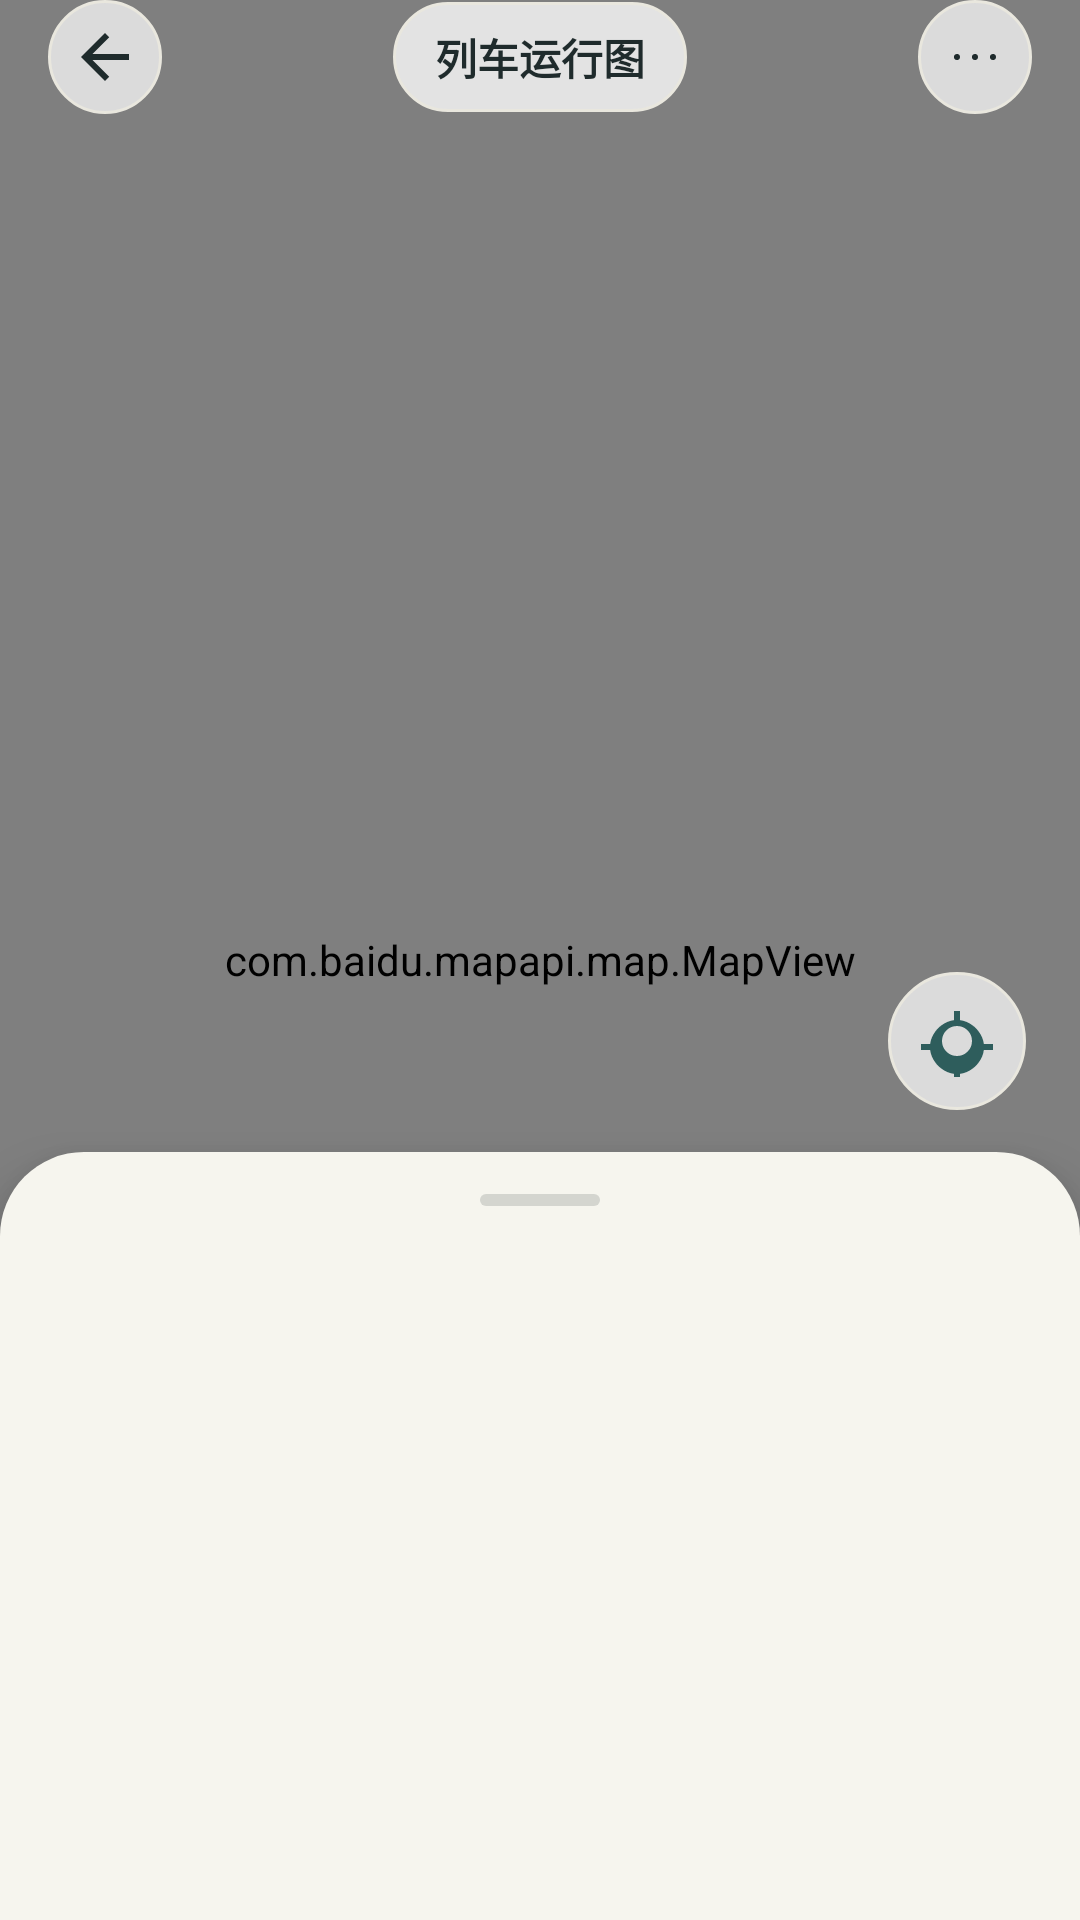

This screen was rendered from an Android layout file. Write that file and the resources it references.
<!-- AndroidManifest.xml: activity theme Theme.MarkMap -->
<!-- res/layout/activity_train_map.xml -->
<?xml version="1.0" encoding="utf-8"?>
<androidx.constraintlayout.widget.ConstraintLayout xmlns:android="http://schemas.android.com/apk/res/android"
    xmlns:app="http://schemas.android.com/apk/res-auto"
    xmlns:tools="http://schemas.android.com/tools"
    android:layout_width="match_parent"
    android:layout_height="match_parent"
    android:background="@color/background"
    tools:context=".TrainMapActivity">

    <com.baidu.mapapi.map.MapView
        android:id="@+id/mapView"
        android:layout_width="0dp"
        android:layout_height="0dp"
        android:clickable="true"
        android:focusable="true"
        app:layout_constraintBottom_toBottomOf="parent"
        app:layout_constraintEnd_toEndOf="parent"
        app:layout_constraintStart_toStartOf="parent"
        app:layout_constraintTop_toTopOf="parent" />

    <LinearLayout
        android:id="@+id/navBar"
        android:layout_width="0dp"
        android:layout_height="wrap_content"
        android:gravity="center_vertical"
        android:orientation="horizontal"
        android:paddingStart="16dp"
        android:paddingEnd="16dp"
        app:layout_constraintEnd_toEndOf="parent"
        app:layout_constraintStart_toStartOf="parent"
        app:layout_constraintTop_toTopOf="parent">

        <ImageButton
            android:id="@+id/btnBack"
            android:layout_width="38dp"
            android:layout_height="38dp"
            android:background="@drawable/bg_round_btn"
            android:contentDescription="返回"
            android:padding="9dp"
            android:src="@drawable/ic_arrow_back"
            app:tint="@color/ink" />

        <Space
            android:layout_width="0dp"
            android:layout_height="1dp"
            android:layout_weight="1" />

        <TextView
            android:id="@+id/tvTitle"
            android:layout_width="wrap_content"
            android:layout_height="wrap_content"
            android:background="@drawable/bg_pill"
            android:ellipsize="end"
            android:maxLines="1"
            android:maxWidth="240dp"
            android:paddingStart="14dp"
            android:paddingTop="8dp"
            android:paddingEnd="14dp"
            android:paddingBottom="8dp"
            android:text="列车运行图"
            android:textColor="@color/ink"
            android:textSize="14sp"
            android:textStyle="bold" />

        <Space
            android:layout_width="0dp"
            android:layout_height="1dp"
            android:layout_weight="1" />

        <ImageButton
            android:id="@+id/btnMore"
            android:layout_width="38dp"
            android:layout_height="38dp"
            android:background="@drawable/bg_round_btn"
            android:contentDescription="更多"
            android:padding="9dp"
            android:src="@drawable/ic_more_horiz_24"
            app:tint="@color/ink" />
    </LinearLayout>

    <ImageButton
        android:id="@+id/btnRecenter"
        android:layout_width="46dp"
        android:layout_height="46dp"
        android:layout_marginEnd="18dp"
        android:layout_marginBottom="14dp"
        android:background="@drawable/bg_round_btn"
        android:contentDescription="回到全览"
        android:elevation="6dp"
        android:padding="12dp"
        android:src="@drawable/ic_recenter_24"
        app:layout_constraintBottom_toTopOf="@id/sheet"
        app:layout_constraintEnd_toEndOf="parent"
        app:tint="@color/primary" />

    <LinearLayout
        android:id="@+id/sheet"
        android:layout_width="0dp"
        android:layout_height="0dp"
        android:background="@drawable/bg_sheet"
        android:elevation="12dp"
        android:orientation="vertical"
        android:paddingStart="20dp"
        android:paddingTop="14dp"
        android:paddingEnd="20dp"
        android:paddingBottom="18dp"
        app:layout_constraintBottom_toBottomOf="parent"
        app:layout_constraintEnd_toEndOf="parent"
        app:layout_constraintHeight_percent="0.40"
        app:layout_constraintStart_toStartOf="parent">

        <View
            android:layout_width="40dp"
            android:layout_height="4dp"
            android:layout_gravity="center_horizontal"
            android:layout_marginBottom="14dp"
            android:background="@drawable/bg_grab" />

        <TextView
            android:id="@+id/tvStationCount"
            style="@style/TextAppearance.MarkMap.BodySmall"
            android:layout_width="match_parent"
            android:layout_height="wrap_content"
            android:textColor="@color/ink"
            tools:text="共 12 站 · 北京南 → 上海虹桥" />

        <androidx.recyclerview.widget.RecyclerView
            android:id="@+id/rvStations"
            android:layout_width="match_parent"
            android:layout_height="0dp"
            android:layout_marginTop="6dp"
            android:layout_weight="1"
            android:clipToPadding="false"
            android:paddingBottom="4dp"
            tools:listitem="@layout/item_point_simple" />
    </LinearLayout>

    <ProgressBar
        android:id="@+id/progressBar"
        android:layout_width="wrap_content"
        android:layout_height="wrap_content"
        android:indeterminateTint="@color/primary"
        android:visibility="gone"
        app:layout_constraintBottom_toBottomOf="parent"
        app:layout_constraintEnd_toEndOf="parent"
        app:layout_constraintStart_toStartOf="parent"
        app:layout_constraintTop_toTopOf="parent" />

</androidx.constraintlayout.widget.ConstraintLayout>
<!-- res/layout/item_point_simple.xml (included above) -->
<?xml version="1.0" encoding="utf-8"?>
<LinearLayout xmlns:android="http://schemas.android.com/apk/res/android"
    xmlns:tools="http://schemas.android.com/tools"
    android:layout_width="match_parent"
    android:layout_height="wrap_content"
    android:background="@drawable/selector_point_item"
    android:foreground="?android:attr/selectableItemBackground"
    android:orientation="horizontal"
    android:paddingStart="6dp"
    android:paddingEnd="@dimen/space_m">

    <LinearLayout
        android:layout_width="18dp"
        android:layout_height="match_parent"
        android:gravity="center_horizontal"
        android:minHeight="56dp"
        android:orientation="vertical"
        android:paddingTop="18dp">

        <View
            android:id="@+id/node"
            android:layout_width="14dp"
            android:layout_height="14dp"
            android:background="@drawable/bg_node_mid" />

        <View
            android:layout_width="2dp"
            android:layout_height="0dp"
            android:layout_marginTop="2dp"
            android:layout_weight="1"
            android:background="@color/divider" />
    </LinearLayout>

    <LinearLayout
        android:layout_width="0dp"
        android:layout_height="wrap_content"
        android:layout_marginStart="11dp"
        android:layout_weight="1"
        android:minHeight="56dp"
        android:orientation="vertical"
        android:paddingTop="14dp"
        android:paddingBottom="12dp">

        <TextView
            android:id="@+id/tvPointDescription"
            style="@style/TextAppearance.MarkMap.Body"
            android:layout_width="match_parent"
            android:layout_height="wrap_content"
            android:ellipsize="end"
            android:maxLines="2"
            android:textColor="@color/ink"
            android:textStyle="bold"
            tools:text="红其拉甫口岸" />

        <TextView
            android:id="@+id/tvAdmin"
            style="@style/TextAppearance.MarkMap.Caption"
            android:layout_width="match_parent"
            android:layout_height="wrap_content"
            android:layout_marginTop="2dp"
            android:ellipsize="end"
            android:maxLines="2"
            tools:text="新疆维吾尔自治区 · 喀什地区 · 塔什库尔干塔吉克自治县" />

        <TextView
            android:id="@+id/tvStartTime"
            style="@style/TextAppearance.MarkMap.Caption"
            android:layout_width="match_parent"
            android:layout_height="wrap_content"
            android:layout_marginTop="3dp"
            tools:text="05.12 08:30" />
    </LinearLayout>

    <TextView
        android:id="@+id/tvDistance"
        style="@style/TextAppearance.MarkMap.StatValue"
        android:layout_width="wrap_content"
        android:layout_height="wrap_content"
        android:layout_marginStart="@dimen/space_s"
        android:minWidth="52dp"
        android:gravity="end"
        android:textColor="@color/ink_secondary"
        android:textSize="13sp"
        tools:text="0 km" />

</LinearLayout>
<!-- resources referenced by this layout -->
<resources>
  <color name="background">#FFF6F5EE</color>
  <color name="divider">#FFE9E7DE</color>
  <color name="ink">#FF1F2B2C</color>
  <color name="ink_secondary">#FF5F6F6D</color>
  <color name="primary">#FF2E5D5C</color>
  <dimen name="space_m">12dp</dimen>
  <dimen name="space_s">8dp</dimen>
  <!-- drawable bg_grab (drawable) -->
  <?xml version="1.0" encoding="utf-8"?>
  <shape xmlns:android="http://schemas.android.com/apk/res/android" android:shape="rectangle">
      <solid android:color="#291F2B2C" />
      <corners android:radius="2dp" />
  </shape>
  <!-- drawable bg_node_mid (drawable) -->
  <?xml version="1.0" encoding="utf-8"?>
  <shape xmlns:android="http://schemas.android.com/apk/res/android" android:shape="oval">
      <solid android:color="@color/surface" />
      <stroke android:width="2dp" android:color="@color/primary" />
  </shape>
  <!-- drawable bg_pill (drawable) -->
  <?xml version="1.0" encoding="utf-8"?>
  <shape xmlns:android="http://schemas.android.com/apk/res/android" android:shape="rectangle">
      <solid android:color="#C7FFFFFF" />
      <corners android:radius="22dp" />
      <stroke android:width="1dp" android:color="@color/outline" />
  </shape>
  <!-- drawable bg_round_btn (drawable) -->
  <?xml version="1.0" encoding="utf-8"?>
  <shape xmlns:android="http://schemas.android.com/apk/res/android" android:shape="oval">
      <solid android:color="#B8FFFFFF" />
      <stroke android:width="1dp" android:color="@color/outline" />
  </shape>
  <!-- drawable bg_sheet (drawable) -->
  <?xml version="1.0" encoding="utf-8"?>
  <shape xmlns:android="http://schemas.android.com/apk/res/android" android:shape="rectangle">
      <solid android:color="@color/background" />
      <corners android:topLeftRadius="28dp" android:topRightRadius="28dp" />
  </shape>
  <style name="TextAppearance.MarkMap.Body" parent="TextAppearance.Material3.BodyLarge">
          <item name="android:textSize">@dimen/text_body</item>
          <item name="android:textColor">@color/ink</item>
          <item name="android:fontFamily">sans-serif</item>
          <item name="android:letterSpacing">0.01</item>
          <item name="android:lineSpacingExtra">3dp</item>
      </style>
  <style name="TextAppearance.MarkMap.BodySmall" parent="TextAppearance.Material3.BodyMedium">
          <item name="android:textSize">@dimen/text_body_small</item>
          <item name="android:textColor">@color/ink_secondary</item>
          <item name="android:fontFamily">sans-serif</item>
          <item name="android:letterSpacing">0.01</item>
          <item name="android:lineSpacingExtra">2dp</item>
      </style>
  <style name="TextAppearance.MarkMap.Caption" parent="TextAppearance.Material3.LabelSmall">
          <item name="android:textSize">@dimen/text_caption</item>
          <item name="android:textColor">@color/ink_tertiary</item>
          <item name="android:fontFamily">sans-serif</item>
          <item name="android:letterSpacing">0.03</item>
      </style>
  <style name="TextAppearance.MarkMap.StatValue" parent="TextAppearance.Material3.TitleLarge">
          <item name="android:textSize">19sp</item>
          <item name="android:textColor">@color/ink</item>
          <item name="android:fontFamily">serif</item>
          <item name="android:textStyle">bold</item>
      </style>
  <style name="Theme.MarkMap" parent="Base.Theme.MarkMap" />
  <color name="surface">#FFFFFFFF</color>
  <color name="outline">#FFE9E7DE</color>
  <color name="primary_container">#FFE4EDE8</color>
  <color name="surface_alt">#FFFBFAF7</color>
  <dimen name="text_body">15sp</dimen>
  <dimen name="text_body_small">13sp</dimen>
  <dimen name="text_caption">11sp</dimen>
  <color name="ink_tertiary">#FF98A4A0</color>
  <color name="white">#FFFFFFFF</color>
  <color name="primary_dark">#FF1F4241</color>
  <color name="accent">#FFB96A4B</color>
  <color name="accent_container">#FFF4E7DE</color>
  <color name="error">#FFA64734</color>
  <dimen name="button_height">50dp</dimen>
  <dimen name="radius_l">16dp</dimen>
  <dimen name="radius_card">20dp</dimen>
</resources>
